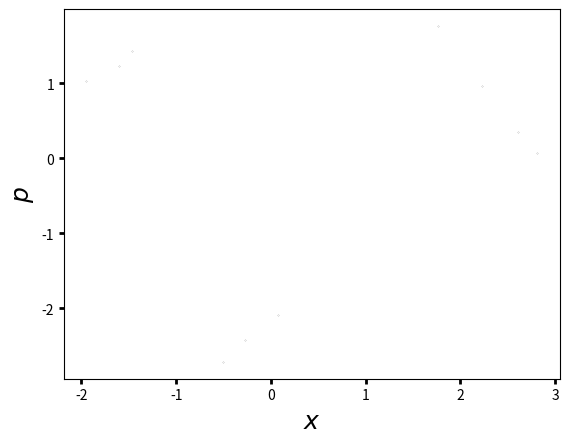

Here is the Python script that generated this plot:
import numpy as np
import matplotlib.pyplot as plt

axes_col = [50, 50, 50]
axes_col = [col / 255 for col in axes_col]

x0 = 1.7679
p0 = 1.7679

r = 1
q = 3
k = -1.1
tau = 2 * np.pi * r / q
endtime = 10

x = np.zeros(endtime)
p = np.zeros(endtime)

x[0] = x0
p[0] = p0

cos_tau = np.cos(tau)
sin_tau = np.sin(tau)
sqrt_2 = np.sqrt(2)
print(f"cos tau: {np.cos(tau)}")
print(f"sin tau: {np.sin(tau)}")
print(f"sqrt 2: {np.sqrt(2)}")

for i in range(1, endtime):
    x_prev = x[i-1]
    p_prev = p[i-1]
    x[i] = x_prev * cos_tau + (p_prev + k * np.sin(sqrt_2 * x_prev)) * sin_tau
    p[i] = (p_prev + k * np.sin(sqrt_2 * x_prev)) * cos_tau - x_prev * sin_tau

# Set the linewidth of the axes lines
plt.gca().tick_params(width=2)

plt.plot(x, p, '.', color=axes_col, markersize=0.2)
plt.xlabel('$x$', fontsize=18)
plt.ylabel('$p$', fontsize=18)
plt.savefig("./plot.png")

print(f"x: {x}")
print("---")
print(f"p: {p}")
